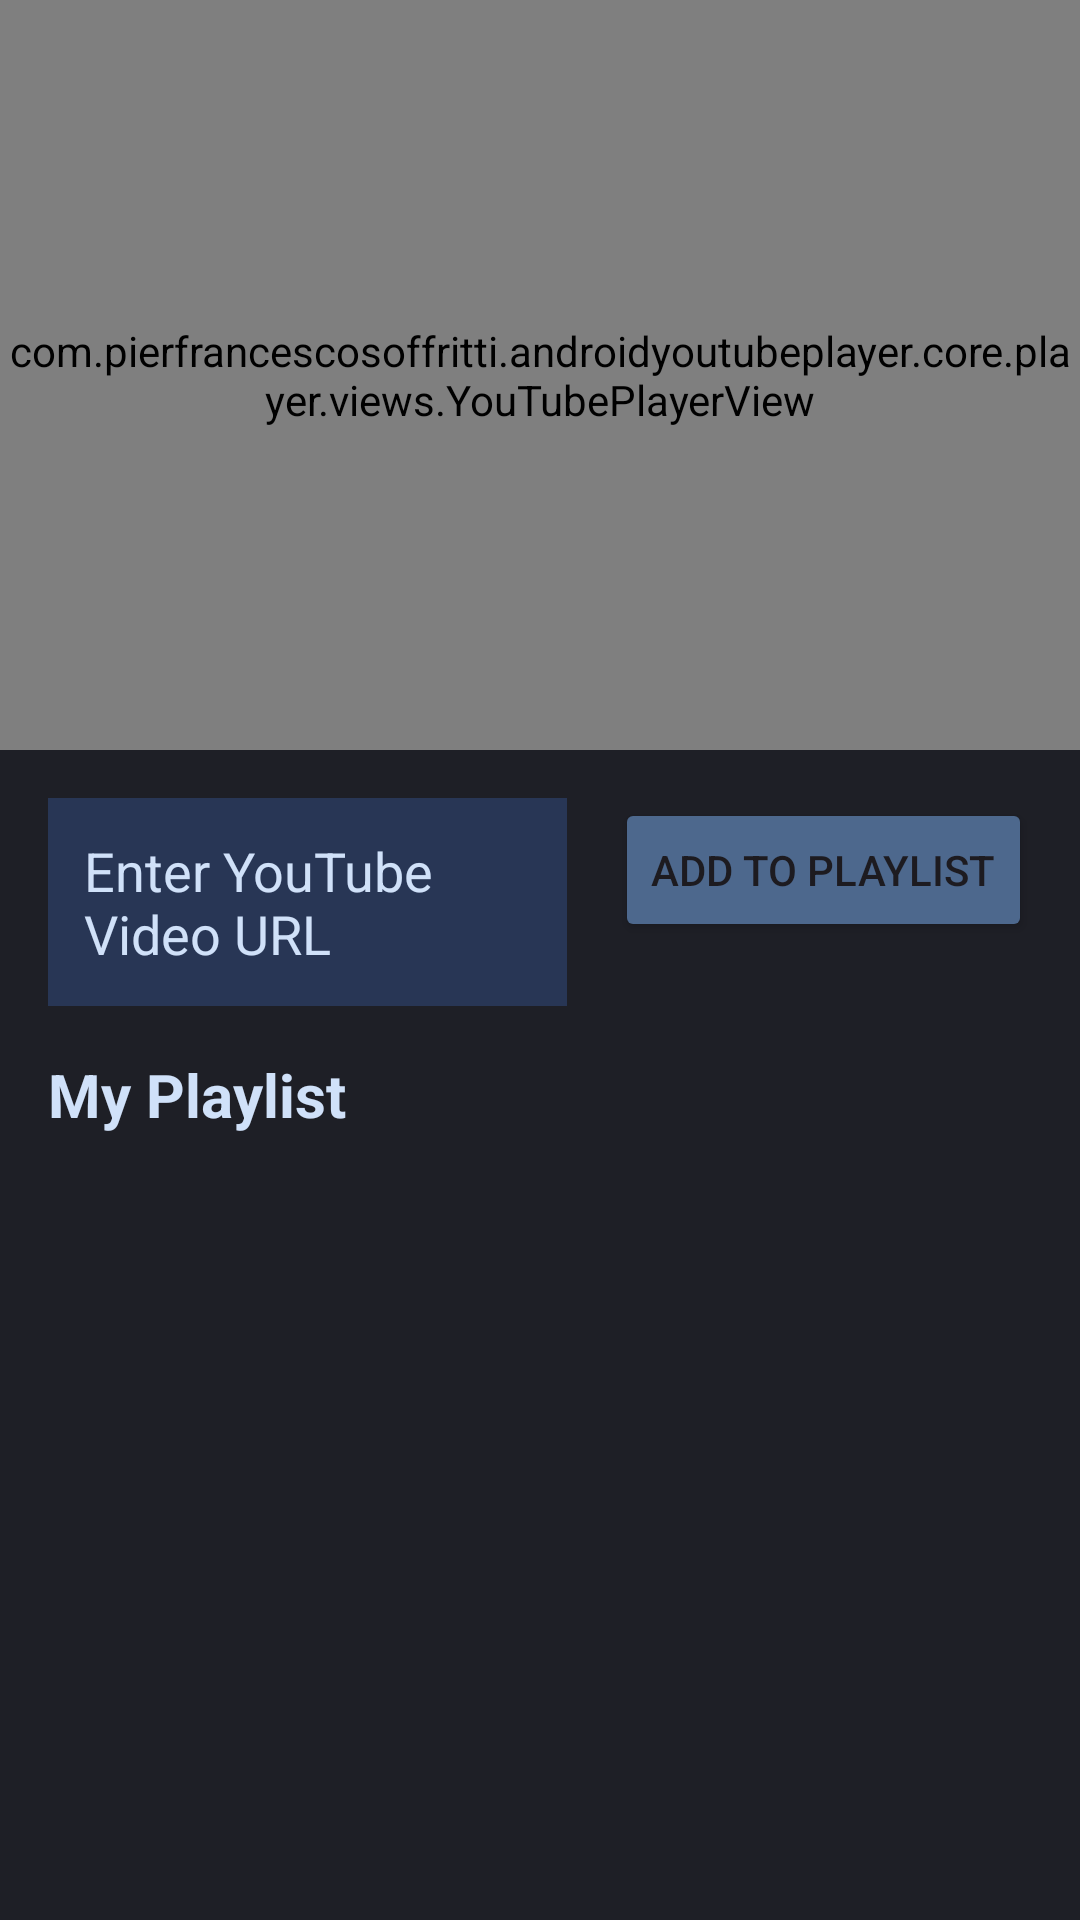

Here is an Android app screen rendered from its layout file. Give the layout XML and the strings, colors and styles it references.
<!-- AndroidManifest.xml: application theme Theme.NewsAndTubeApp -->
<!-- res/layout/activity_itube.xml -->
<?xml version="1.0" encoding="utf-8"?>
<androidx.constraintlayout.widget.ConstraintLayout xmlns:android="http://schemas.android.com/apk/res/android"
    xmlns:app="http://schemas.android.com/apk/res-auto"
    android:layout_width="match_parent"
    android:layout_height="match_parent"
    android:background="@color/dark_primary">

    <com.pierfrancescosoffritti.androidyoutubeplayer.core.player.views.YouTubePlayerView
        android:id="@+id/youtubePlayerView"
        android:layout_width="match_parent"
        android:layout_height="250dp"
        app:layout_constraintTop_toTopOf="parent"/>

    <EditText
        android:id="@+id/videoUrlEditText"
        android:layout_width="0dp"
        android:layout_height="wrap_content"
        android:layout_margin="16dp"
        android:hint="Enter YouTube Video URL"
        android:textColorHint="@color/light_blue"
        android:textColor="@color/white"
        android:background="@color/dark_secondary"
        android:padding="12dp"
        app:layout_constraintTop_toBottomOf="@id/youtubePlayerView"
        app:layout_constraintStart_toStartOf="parent"
        app:layout_constraintEnd_toStartOf="@id/addToPlaylistButton"/>

    <Button
        android:id="@+id/addToPlaylistButton"
        android:layout_width="wrap_content"
        android:layout_height="wrap_content"
        android:text="Add to Playlist"
        android:backgroundTint="@color/medium_blue"
        android:layout_margin="16dp"
        app:layout_constraintTop_toBottomOf="@id/youtubePlayerView"
        app:layout_constraintEnd_toEndOf="parent"/>

    <TextView
        android:layout_width="wrap_content"
        android:layout_height="wrap_content"
        android:text="My Playlist"
        android:textColor="@color/light_blue"
        android:textSize="20sp"
        android:textStyle="bold"
        android:layout_margin="16dp"
        app:layout_constraintTop_toBottomOf="@id/videoUrlEditText"
        app:layout_constraintStart_toStartOf="parent"/>

    <androidx.recyclerview.widget.RecyclerView
        android:id="@+id/playlistRecyclerView"
        android:layout_width="match_parent"
        android:layout_height="0dp"
        android:layout_marginTop="8dp"
        app:layoutManager="androidx.recyclerview.widget.LinearLayoutManager"
        app:layout_constraintTop_toBottomOf="@id/videoUrlEditText"
        app:layout_constraintBottom_toBottomOf="parent"/>

</androidx.constraintlayout.widget.ConstraintLayout>
<!-- resources referenced by this layout -->
<resources>
  <color name="dark_primary">#1E1F26</color>
  <color name="dark_secondary">#283655</color>
  <color name="light_blue">#D0E1F9</color>
  <color name="medium_blue">#4D688D</color>
  <color name="white">#FFFFFF</color>
  <style name="Theme.NewsAndTubeApp" parent="Base.Theme.NewsAndTubeApp" />
  <style name="Base.Theme.NewsAndTubeApp" parent="Theme.Material3.DayNight.NoActionBar">
          
          
      </style>
</resources>
